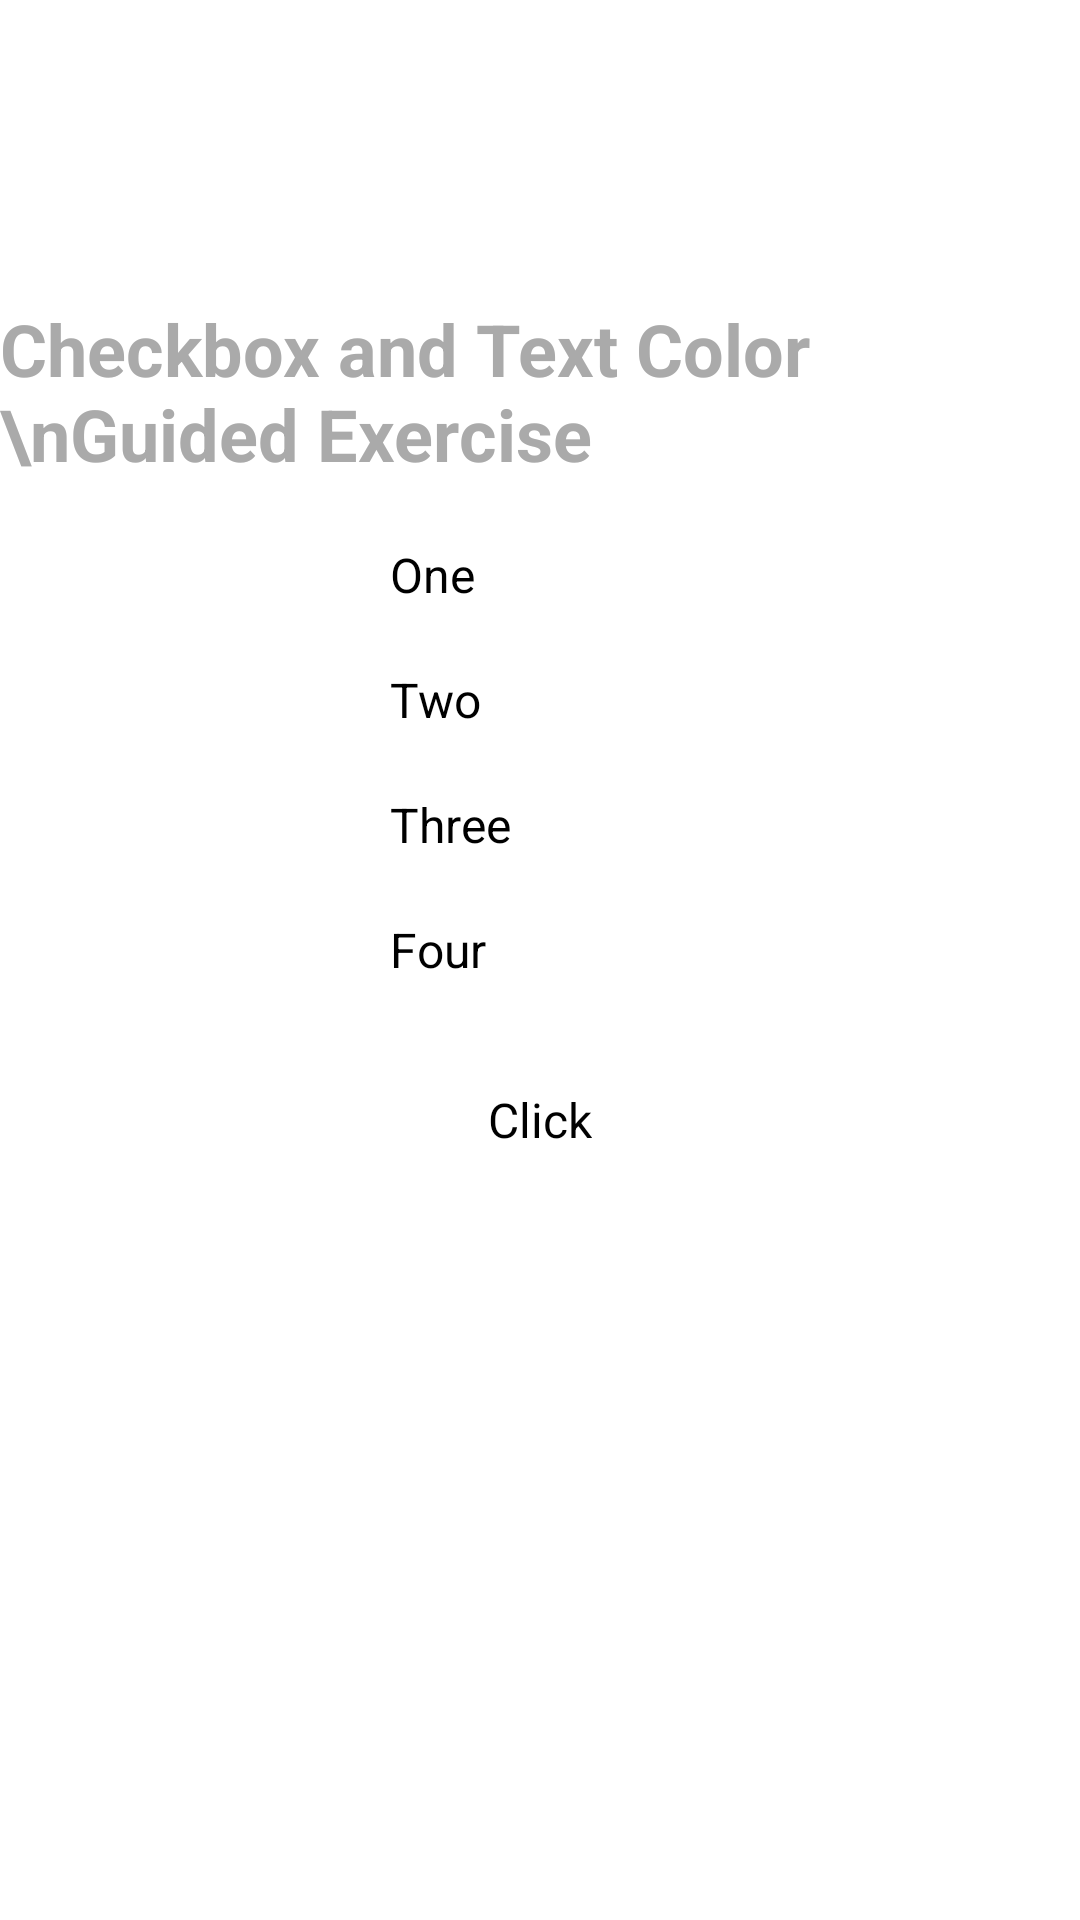

Write the Android layout XML for this screen, with the resource values it uses.
<!-- AndroidManifest.xml: application theme Theme.MyApplication -->
<!-- res/layout/activity_ge6_check_box_text_color.xml -->
<?xml version="1.0" encoding="utf-8"?>
<androidx.constraintlayout.widget.ConstraintLayout xmlns:android="http://schemas.android.com/apk/res/android"
    xmlns:app="http://schemas.android.com/apk/res-auto"
    xmlns:tools="http://schemas.android.com/tools"
    android:id="@+id/main"
    android:layout_width="match_parent"
    android:layout_height="match_parent"
    tools:context=".GuidedActivitySix">

    
    <TextView
        android:id="@+id/appTitle"
        android:layout_width="wrap_content"
        android:layout_height="wrap_content"
        android:text="Checkbox and Text Color \nGuided Exercise"
        android:textAlignment="textStart"
        android:textSize="24sp"
        android:textStyle="bold"
        android:textColor="@android:color/darker_gray"
        android:layout_marginTop="100dp"
        app:layout_constraintTop_toTopOf="parent"
        app:layout_constraintStart_toStartOf="parent"
        app:layout_constraintEnd_toEndOf="parent" />

    
    <CheckBox
        android:id="@+id/chkOne"
        android:layout_width="100dp"
        android:layout_height="wrap_content"
        android:text="One"
        android:layout_marginTop="20dp"
        android:textSize="16sp"
        app:layout_constraintTop_toBottomOf="@id/appTitle"
        app:layout_constraintStart_toStartOf="parent"
        app:layout_constraintEnd_toEndOf="parent" />

    <CheckBox
        android:id="@+id/chkTwo"
        android:layout_width="100dp"
        android:layout_height="wrap_content"
        android:text="Two"
        android:textSize="16sp"
        android:layout_marginTop="20dp"
        app:layout_constraintTop_toBottomOf="@id/chkOne"
        app:layout_constraintStart_toStartOf="parent"
        app:layout_constraintEnd_toEndOf="parent" />

    <CheckBox
        android:id="@+id/chkThree"
        android:layout_width="100dp"
        android:layout_height="wrap_content"
        android:text="Three"
        android:textSize="16sp"
        android:layout_marginTop="20dp"
        app:layout_constraintTop_toBottomOf="@id/chkTwo"
        app:layout_constraintStart_toStartOf="parent"
        app:layout_constraintEnd_toEndOf="parent" />

    <CheckBox
        android:id="@+id/chkFour"
        android:layout_width="100dp"
        android:layout_height="wrap_content"
        android:text="Four"
        android:textSize="16sp"
        android:layout_marginTop="20dp"
        app:layout_constraintTop_toBottomOf="@id/chkThree"
        app:layout_constraintStart_toStartOf="parent"
        app:layout_constraintEnd_toEndOf="parent" />

    
    <TextView
        android:id="@+id/tvResultGE6"
        android:layout_width="wrap_content"
        android:layout_height="wrap_content"
        android:text="Result will be displayed here"
        android:textSize="20sp"
        android:textStyle="bold"
        android:visibility="gone"
        android:layout_marginTop="30dp"
        app:layout_constraintTop_toBottomOf="@id/chkFour"
        app:layout_constraintStart_toStartOf="parent"
        app:layout_constraintEnd_toEndOf="parent" />

    
    <Button
        android:id="@+id/btnClickGE6"
        android:layout_width="wrap_content"
        android:layout_height="wrap_content"
        android:text="Click"
        android:textSize="16sp"
        android:layout_marginTop="35dp"
        app:layout_constraintTop_toBottomOf="@id/tvResultGE6"
        app:layout_constraintStart_toStartOf="parent"
        app:layout_constraintEnd_toEndOf="parent" />

</androidx.constraintlayout.widget.ConstraintLayout>
<!-- resources referenced by this layout -->
<resources>

</resources>
